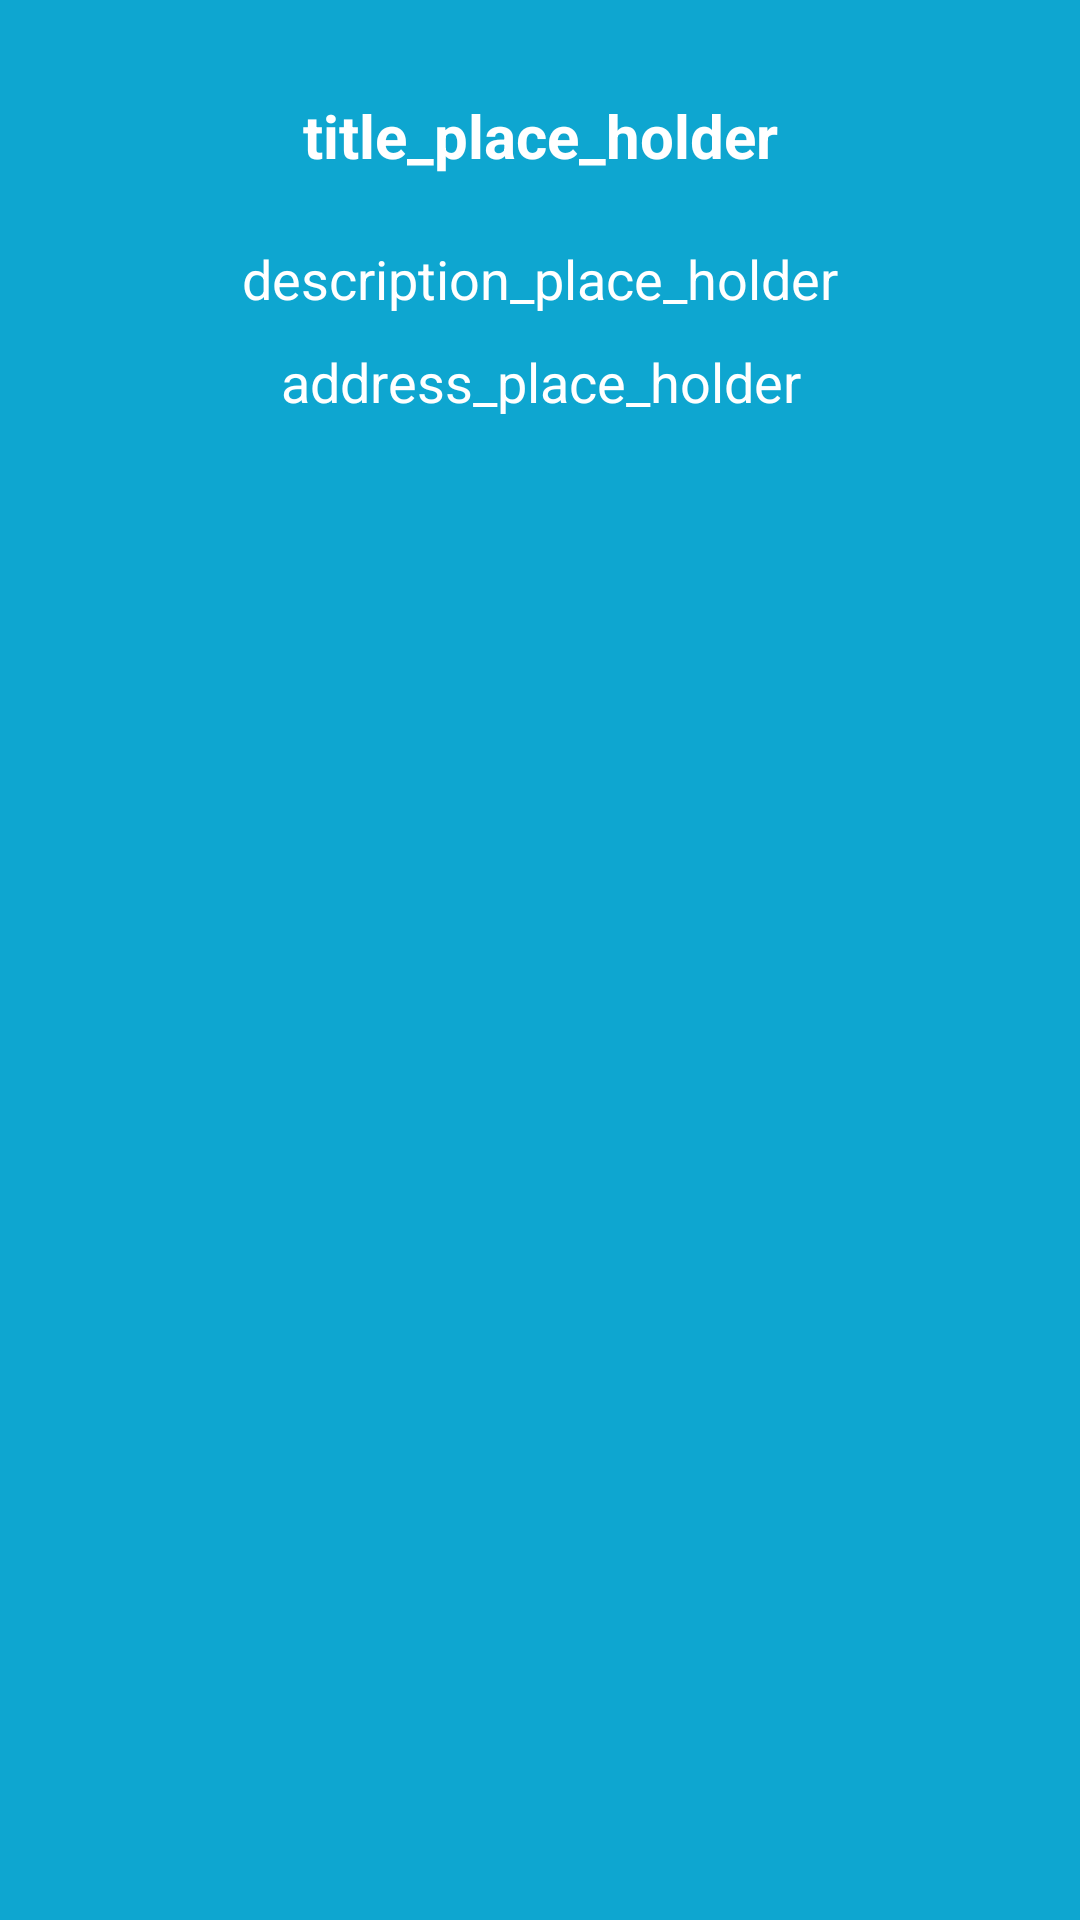

Reconstruct the res/layout file that produces this screen, plus the resources it refers to.
<!-- AndroidManifest.xml: application theme Theme.NeedIt -->
<!-- res/layout/activity_detail_dash.xml -->
<?xml version="1.0" encoding="utf-8"?>
<LinearLayout
    xmlns:android="http://schemas.android.com/apk/res/android"
    xmlns:app="http://schemas.android.com/apk/res-auto"
    xmlns:tools="http://schemas.android.com/tools"
    android:layout_width="match_parent"
    android:layout_height="match_parent"
    android:orientation="vertical"
    android:background="@color/color_background"
    tools:context="com.example.needit.activityes.ui.dashboard.DetailDashActivity">

    <ImageView
        android:id="@+id/cover"
        android:layout_marginTop="10dp"
        android:layout_width="150dp"
        android:layout_height="wrap_content"
        android:adjustViewBounds="true"
        android:contentDescription="Cover"
        android:layout_gravity="center"
        android:src="@drawable/boots" />

    <TextView
        android:id="@+id/stuff_title"
        android:layout_marginTop="10dp"
        android:layout_width="match_parent"
        android:layout_height="wrap_content"
        android:gravity="center"
        android:lines="2"
        android:text="@string/title_place_holder"
        android:textColor="@color/text_color"
        android:textSize="20sp"
        android:textStyle="bold" />

    <TextView
        android:id="@+id/stuff_description"
        android:layout_marginTop="10dp"
        android:layout_width="match_parent"
        android:layout_height="wrap_content"
        android:gravity="center"
        android:lines="1"
        android:text="@string/description_place_holder"
        android:textColor="@color/text_color"
        android:textSize="18sp" />

    <TextView
        android:id="@+id/stuff_address"
        android:layout_marginTop="10dp"
        android:layout_width="match_parent"
        android:layout_height="wrap_content"
        android:gravity="center"
        android:lines="1"
        android:text="@string/address_place_holder"
        android:textColor="@color/text_color"
        android:textSize="18sp" />

</LinearLayout>
<!-- resources referenced by this layout -->
<resources>
  <color name="color_background">#0EA6D0</color>
  <color name="text_color">#FFFFFF</color>
  <string name="address_place_holder">address_place_holder</string>
  <string name="description_place_holder" translatable="false">description_place_holder</string>
  <string name="title_place_holder" translatable="false">title_place_holder</string>
  <style name="Theme.NeedIt" parent="Theme.MaterialComponents.DayNight.DarkActionBar">
          
          <item name="colorPrimary">@color/purple_500</item>
          <item name="colorPrimaryVariant">@color/purple_700</item>
          <item name="colorOnPrimary">@color/white</item>
          
          <item name="colorSecondary">@color/teal_200</item>
          <item name="colorSecondaryVariant">@color/teal_700</item>
          <item name="colorOnSecondary">@color/black</item>
          
          <item name="android:statusBarColor" tools:targetApi="l">?attr/colorPrimaryVariant</item>
          
      </style>
  <color name="purple_500">#FF6200EE</color>
  <color name="purple_700">#FF3700B3</color>
  <color name="white">#FFFFFFFF</color>
  <color name="teal_200">#FF03DAC5</color>
  <color name="teal_700">#FF018786</color>
  <color name="black">#FF000000</color>
</resources>
